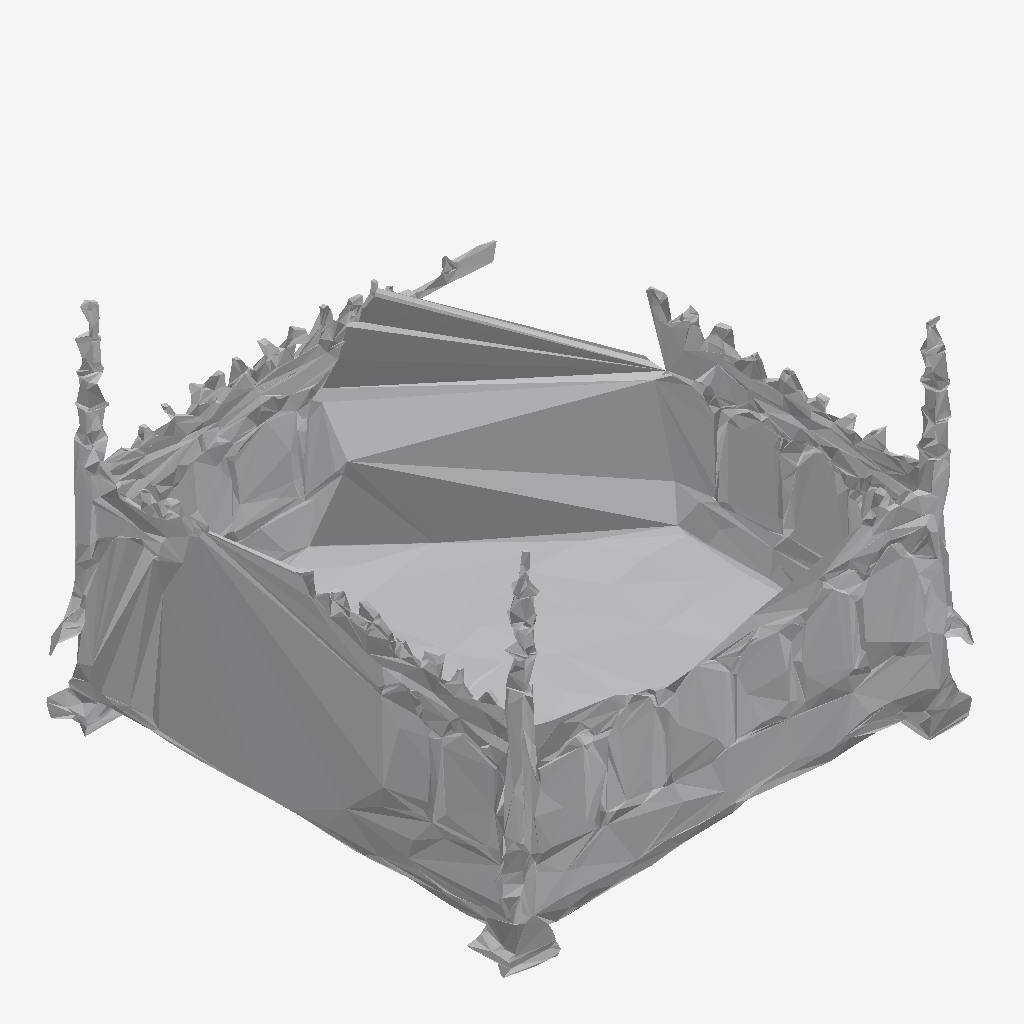
Isometric view of an IFC building model (IFC-SPF (STEP), schema IFC4, length unit metre), seen from the south-west, elements coloured by IFC class: 1 other element (light grey).
Extent 0.990 m × 0.994 m × 0.757 m (x, y, z). Storeys (1): Ground Floor at 0.00 m. Elements (1): 1 IfcFurniture.

HEADER;
FILE_DESCRIPTION(('ViewDefinition [CoordinationView]'),'2;1');
FILE_NAME('','2026-07-12T15:54:38',(''),(''),'IfcOpenShell 0.8.0','IfcOpenShell 0.8.0','');
FILE_SCHEMA(('IFC4'));
ENDSEC;
DATA;
#17=IFCPROJECT('0etzyrjUPDDQhCRXpz5ALb',#5,'Office Project',$,$,$,$,(#15),#10);
#20=IFCSITE('2snT8DgWrEhveWyFqErPPm',#5,'Site',$,$,#19,$,$,.ELEMENT.,$,$,$,$,$);
#22=IFCBUILDING('1TTTkxb7b7AAu8FqgthR59',#5,'Building',$,$,#21,$,$,.ELEMENT.,$,$,$);
#24=IFCBUILDINGSTOREY('27DgkhnFLFcfdZqDb2i7WY',#5,'Ground Floor',$,$,#23,$,$,.ELEMENT.,0.0);
#35=IFCFURNITURE('0sZ9S5E0943OkNMJMELgx6',#5,'bed',$,$,#34,#31,$,$);
ENDSEC;
